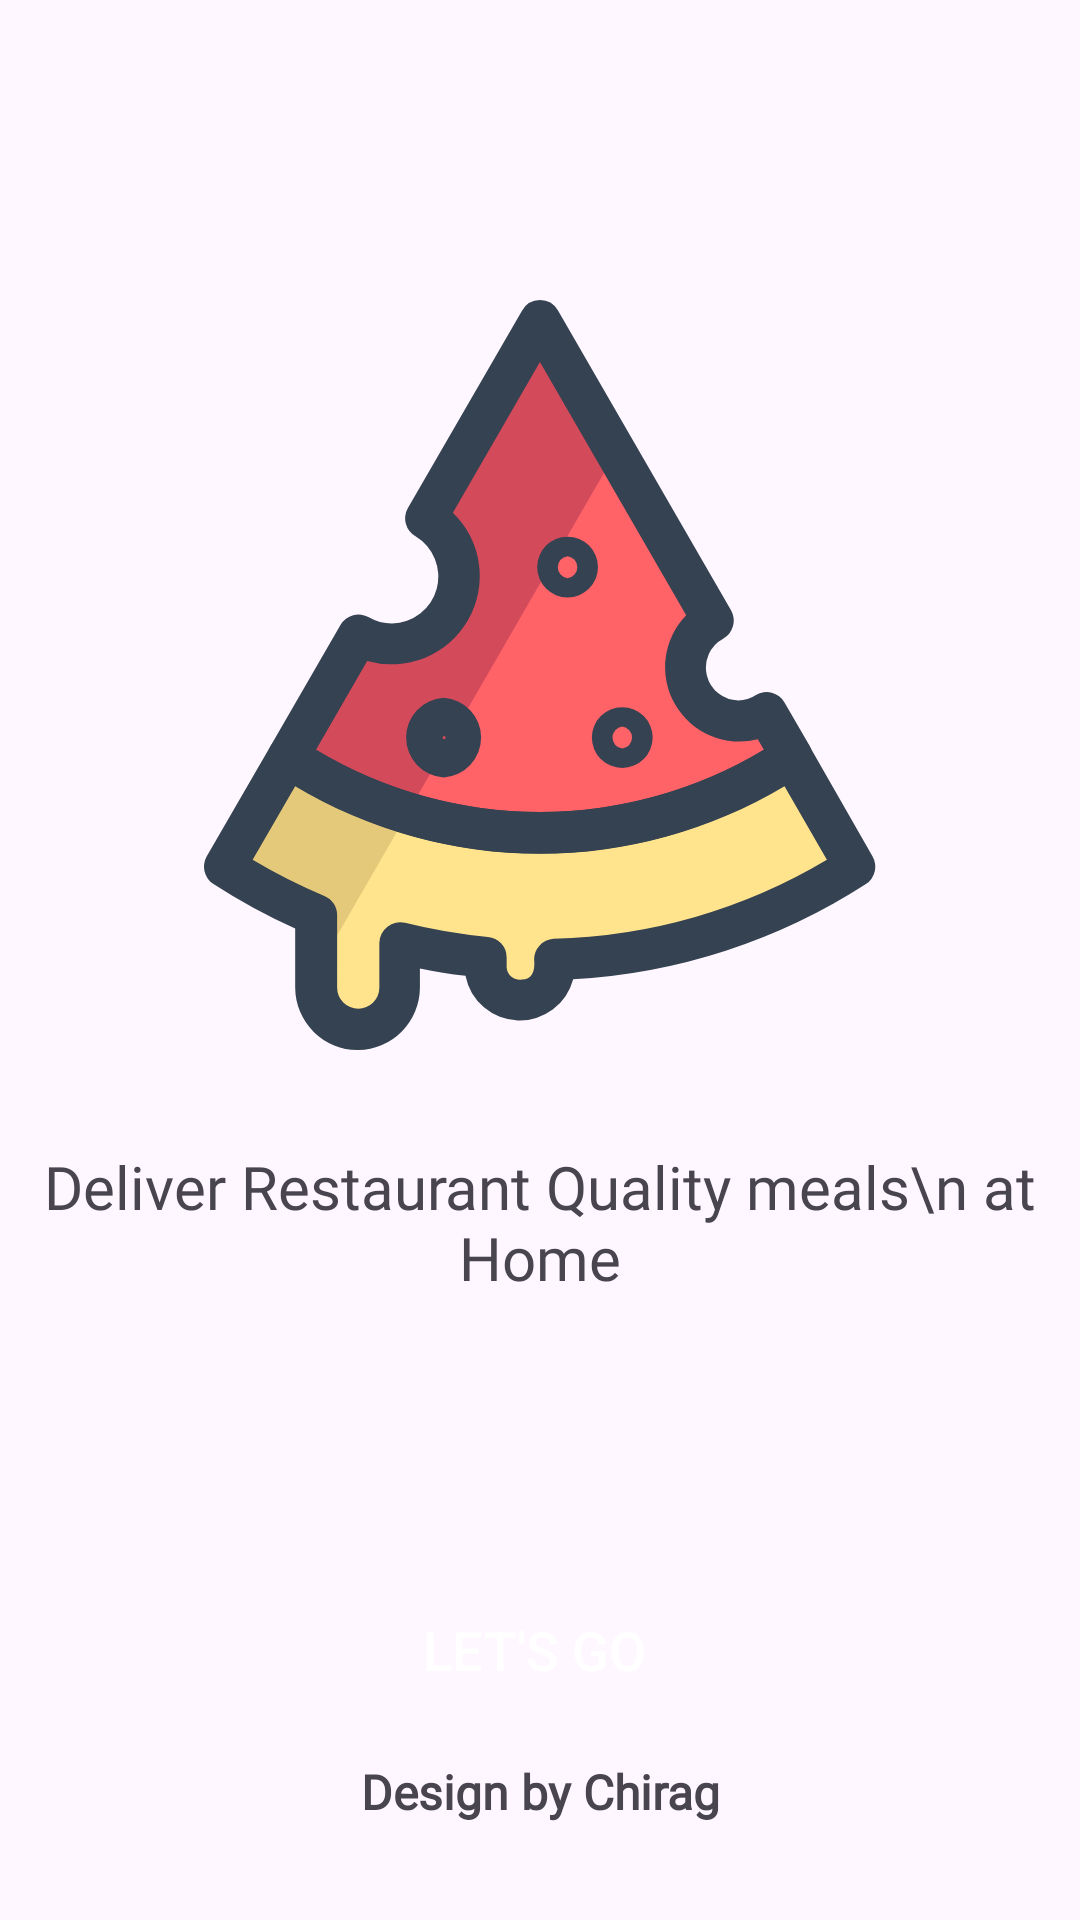

Write the Android layout XML for this screen, with the resource values it uses.
<!-- AndroidManifest.xml: application theme Theme.HungerTreats -->
<!-- res/layout/activity_start.xml -->
<?xml version="1.0" encoding="utf-8"?>
<androidx.constraintlayout.widget.ConstraintLayout xmlns:android="http://schemas.android.com/apk/res/android"
    xmlns:app="http://schemas.android.com/apk/res-auto"
    xmlns:tools="http://schemas.android.com/tools"
    android:layout_width="match_parent"
    android:layout_height="match_parent"
    android:textAlignment="center"
    tools:context=".StartActivity">

    <ImageView
        android:id="@+id/imageView"
        android:layout_width="wrap_content"
        android:layout_height="wrap_content"
        android:layout_marginTop="100dp"
        android:src="@drawable/pizza"
        app:layout_constraintEnd_toEndOf="parent"
        app:layout_constraintStart_toStartOf="parent"
        app:layout_constraintTop_toTopOf="parent" />

    <TextView
        android:id="@+id/textView4"
        android:layout_width="wrap_content"
        android:layout_height="wrap_content"
        android:layout_marginTop="32dp"
        android:fontFamily="@font/yeonsung"
        android:text="Deliver Restaurant Quality meals\n at Home"
        android:textAlignment="center"
        android:textColor="@color/textColor"
        android:textSize="20sp"
        app:layout_constraintEnd_toEndOf="@+id/imageView"
        app:layout_constraintStart_toStartOf="@+id/imageView"
        app:layout_constraintTop_toBottomOf="@+id/imageView" />

    <androidx.appcompat.widget.AppCompatButton
        android:id="@+id/nextButton"
        android:layout_width="150dp"
        android:layout_height="57dp"
        android:layout_marginTop="32dp"
        android:layout_marginBottom="8dp"
        android:background="@drawable/greenbuttongradient"
        android:text="@string/let_s_go"
        android:textColor="@color/white"
        android:textSize="18sp"
        app:layout_constraintBottom_toTopOf="@+id/textView5"
        app:layout_constraintEnd_toEndOf="@+id/textView4"
        app:layout_constraintHorizontal_bias="0.491"
        app:layout_constraintStart_toStartOf="@+id/textView4"
        app:layout_constraintTop_toBottomOf="@+id/textView4"
        app:layout_constraintVertical_bias="1.0" />

    <TextView
        android:id="@+id/textView5"
        android:layout_width="wrap_content"
        android:layout_height="wrap_content"
        android:layout_marginBottom="32dp"
        android:fontFamily="@font/yeonsung"
        android:text="Design by Chirag"
        android:textAlignment="center"
        android:textColor="@color/textColor"
        android:textSize="16sp"
        android:textStyle="bold"
        app:layout_constraintBottom_toBottomOf="parent"
        app:layout_constraintEnd_toEndOf="parent"
        app:layout_constraintStart_toStartOf="parent" />
</androidx.constraintlayout.widget.ConstraintLayout>
<!-- resources referenced by this layout -->
<resources>
  <!-- drawable pizza: vector/xml drawable (drawable, 2815 chars, omitted) -->
  <string name="let_s_go">Let\'s go</string>
  <style name="Theme.HungerTreats" parent="Base.Theme.HungerTreats" />
  <style name="Base.Theme.HungerTreats" parent="Theme.Material3.DayNight.NoActionBar">
          
          
      </style>
  <!-- not gathered from this repository: default colours our renderer supplied (Android Studio template values) -->
  <color name="white">#FFFFFFFF</color>
</resources>
